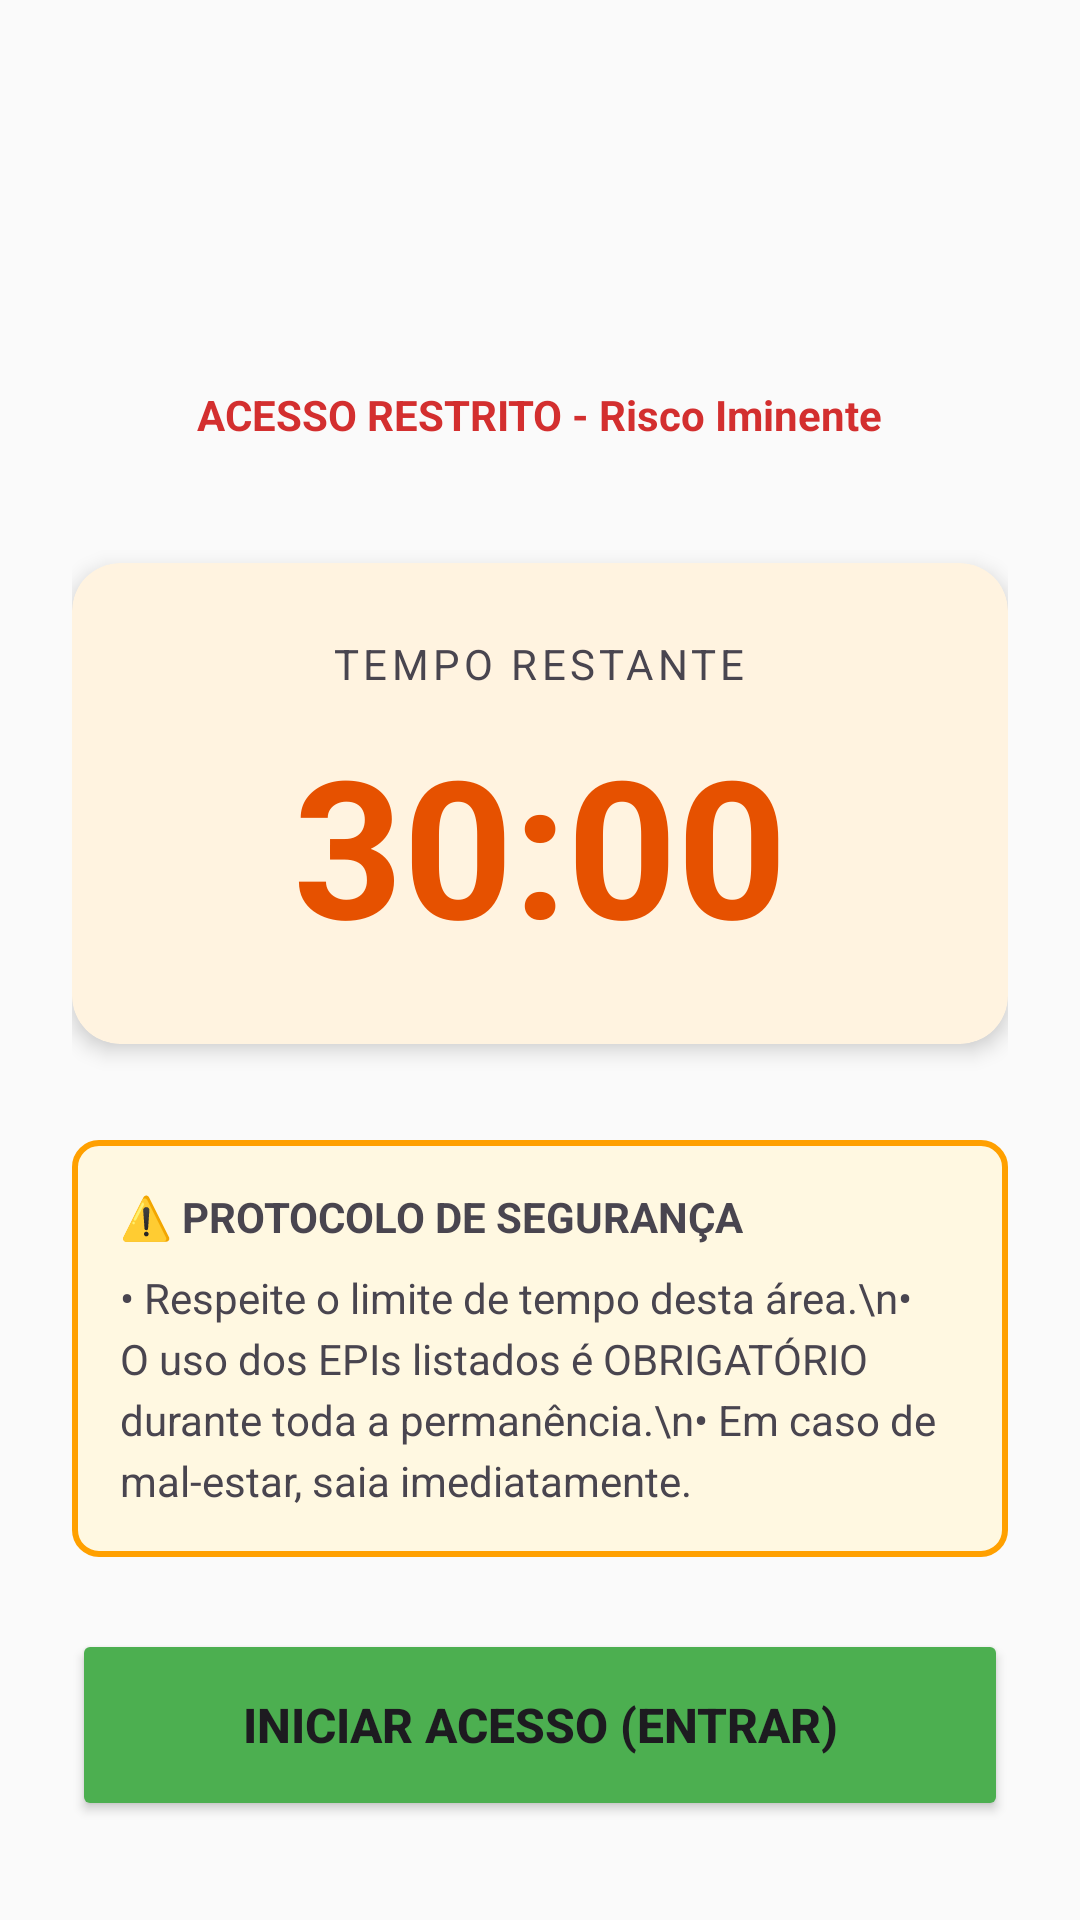

Reconstruct the res/layout file that produces this screen, plus the resources it refers to.
<!-- AndroidManifest.xml: application theme Theme.ConfiSafeMobile -->
<!-- res/layout/activity_access_control.xml -->
<?xml version="1.0" encoding="utf-8"?>
<LinearLayout xmlns:android="http://schemas.android.com/apk/res/android"
    xmlns:tools="http://schemas.android.com/tools"
    xmlns:app="http://schemas.android.com/apk/res-auto"
    android:layout_width="match_parent"
    android:layout_height="match_parent"
    android:orientation="vertical"
    android:padding="24dp"
    android:background="#FAFAFA"
    android:gravity="center_horizontal">

    <TextView
        android:id="@+id/tvUserName"
        android:layout_width="wrap_content"
        android:layout_height="wrap_content"
        tools:text="Func: João da Silva"
        android:textSize="16sp"
        android:textColor="#555555"
        android:layout_marginBottom="32dp"/>

    <TextView
        android:id="@+id/tvAreaName"
        android:layout_width="wrap_content"
        android:layout_height="wrap_content"
        tools:text="CALDEIRA 01"
        android:textSize="32sp"
        android:textStyle="bold"
        android:textColor="#D32F2F"
        android:layout_marginBottom="8dp"/>

    <TextView
        android:id="@+id/tvStatusMessage"
        android:layout_width="wrap_content"
        android:layout_height="wrap_content"
        android:text="ACESSO RESTRITO - Risco Iminente"
        android:textColor="#D32F2F"
        android:textStyle="bold"
        android:layout_marginBottom="40dp"/>

    <androidx.cardview.widget.CardView
        android:layout_width="match_parent"
        android:layout_height="wrap_content"
        app:cardCornerRadius="16dp"
        app:cardBackgroundColor="#FFF3E0"
        app:cardElevation="4dp"
        android:layout_marginBottom="32dp">

        <LinearLayout
            android:layout_width="match_parent"
            android:layout_height="wrap_content"
            android:orientation="vertical"
            android:padding="24dp"
            android:gravity="center">

            <TextView
                android:layout_width="wrap_content"
                android:layout_height="wrap_content"
                android:text="TEMPO RESTANTE"
                android:textSize="14sp"
                android:letterSpacing="0.1"
                android:layout_marginBottom="8dp"/>

            <TextView
                android:id="@+id/tvTimer"
                android:layout_width="wrap_content"
                android:layout_height="wrap_content"
                android:text="30:00"
                android:textSize="64sp"
                android:textStyle="bold"
                android:textColor="#E65100"/>
        </LinearLayout>
    </androidx.cardview.widget.CardView>

    <LinearLayout
        android:layout_width="match_parent"
        android:layout_height="wrap_content"
        android:orientation="vertical"
        android:background="@drawable/bg_warning_border"
        android:padding="16dp"
        android:layout_marginBottom="24dp">

        <TextView
            android:layout_width="wrap_content"
            android:layout_height="wrap_content"
            android:text="⚠️ PROTOCOLO DE SEGURANÇA"
            android:textStyle="bold"
            android:layout_marginBottom="8dp"/>

        <TextView
            android:id="@+id/tvSafetyText"
            android:layout_width="wrap_content"
            android:layout_height="wrap_content"
            android:text="• Respeite o limite de tempo desta área.\n• O uso dos EPIs listados é OBRIGATÓRIO durante toda a permanência.\n• Em caso de mal-estar, saia imediatamente."
            android:lineSpacingExtra="4dp"/>
    </LinearLayout>

    <Button
        android:id="@+id/btnEntrarArea"
        android:layout_width="match_parent"
        android:layout_height="64dp"
        android:text="INICIAR ACESSO (ENTRAR)"
        android:textSize="16sp"
        android:textStyle="bold"
        android:backgroundTint="#4CAF50"
        android:visibility="visible"/>

    <Button
        android:id="@+id/btnSairArea"
        android:layout_width="match_parent"
        android:layout_height="64dp"
        android:text="PARAR E SAIR DA ÁREA"
        android:textSize="16sp"
        android:textStyle="bold"
        android:backgroundTint="#D32F2F"
        android:visibility="gone"/>

</LinearLayout>
<!-- resources referenced by this layout -->
<resources>
  <!-- drawable bg_warning_border (drawable) -->
  <?xml version="1.0" encoding="utf-8"?>
  <shape xmlns:android="http://schemas.android.com/apk/res/android">
      <solid android:color="#FFF8E1"/>
  
      <stroke
          android:width="2dp"
          android:color="#FFA000"/>
  
      <corners android:radius="8dp"/>
  </shape>
  <style name="Theme.ConfiSafeMobile" parent="Theme.Material3.DayNight.NoActionBar">
          
          <item name="colorPrimary">@color/primary_orange</item>
          <item name="colorOnPrimary">@color/on_primary</item>
  
          <item name="colorSecondary">@color/secondary_blue</item>
          <item name="colorOnSecondary">@color/on_secondary</item>
  
          
          <item name="android:statusBarColor">@color/black</item>
          <item name="android:navigationBarColor">@color/black</item>
      </style>
  <color name="primary_orange">#F9A825</color>
  <color name="on_primary">#FFFFFFFF</color>
  <color name="secondary_blue">#1976D2</color>
  <color name="on_secondary">#FFFFFFFF</color>
  <color name="black">#FF000000</color>
</resources>
